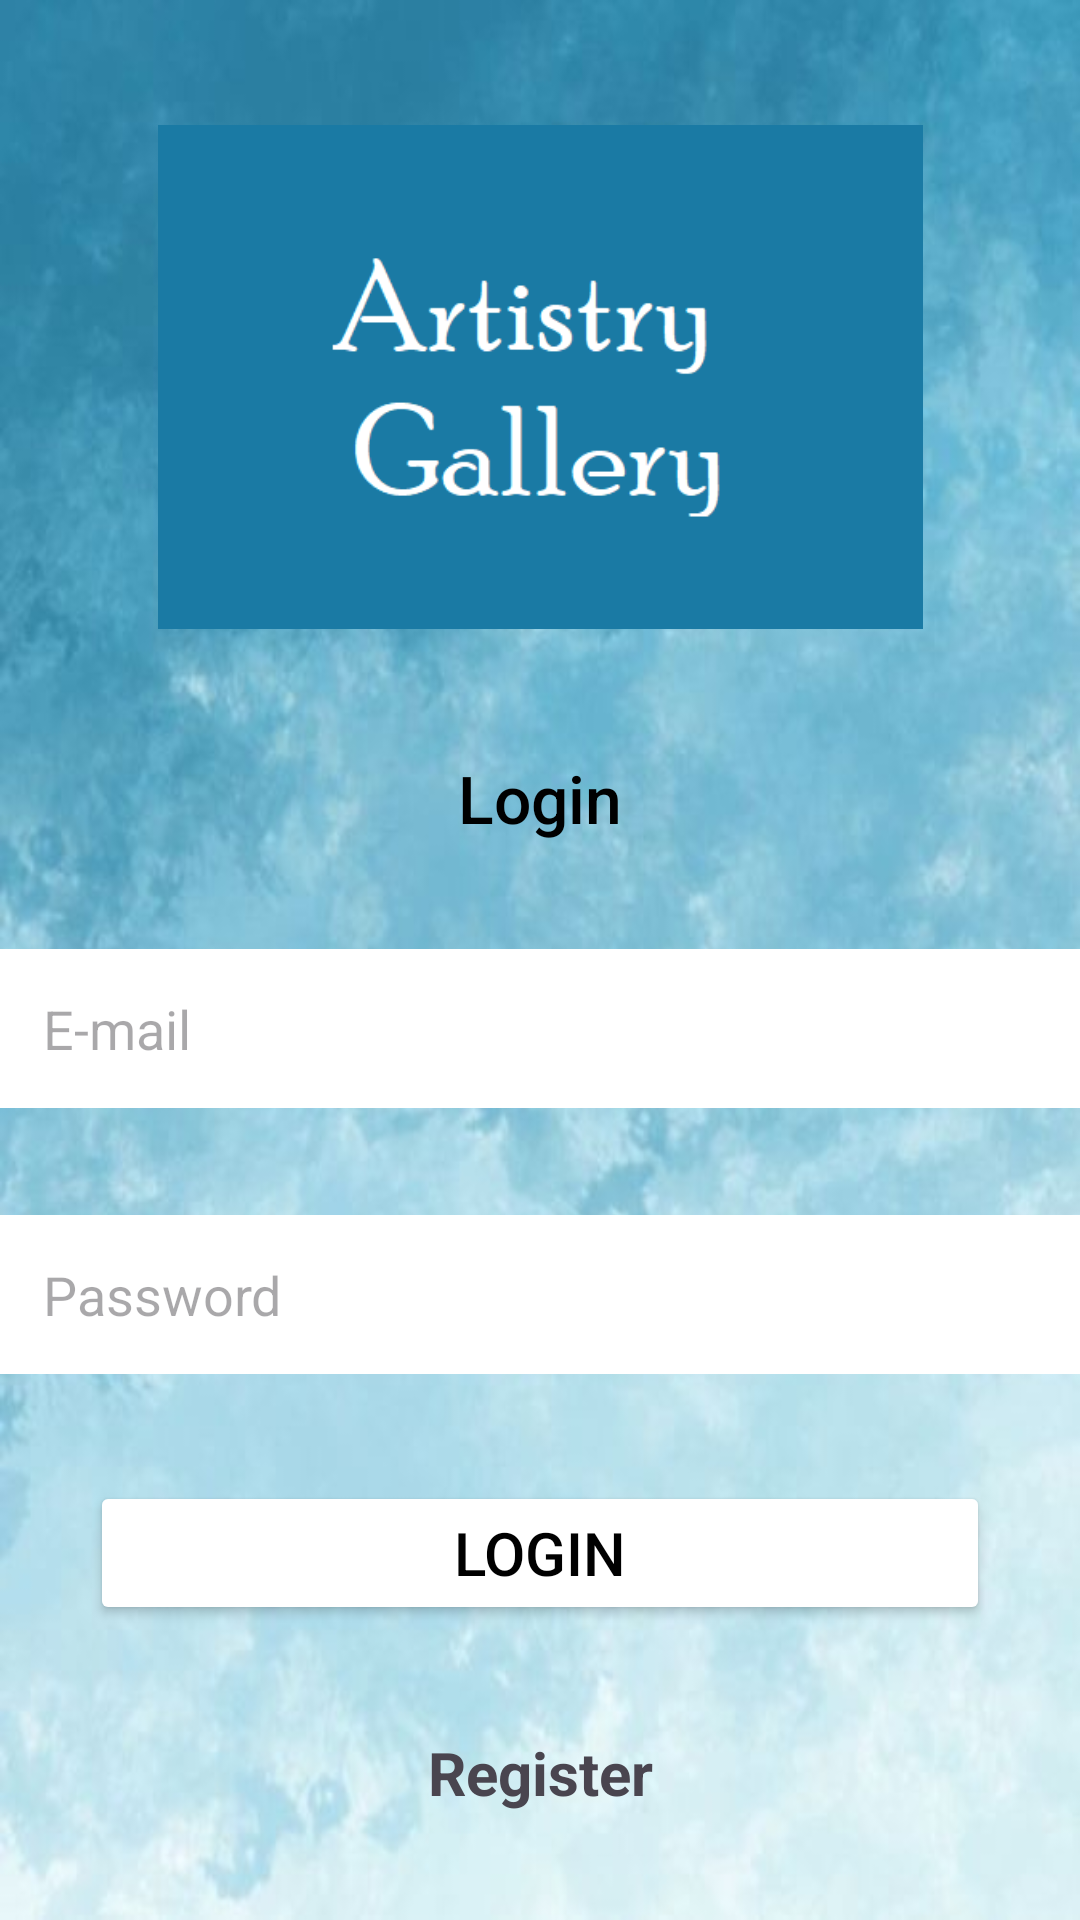

Reconstruct the res/layout file that produces this screen, plus the resources it refers to.
<!-- AndroidManifest.xml: application theme Theme.ArtistryGallery -->
<!-- res/layout/activity_main.xml -->
<?xml version="1.0" encoding="utf-8"?>
<androidx.constraintlayout.widget.ConstraintLayout xmlns:android="http://schemas.android.com/apk/res/android"
    xmlns:app="http://schemas.android.com/apk/res-auto"
    xmlns:tools="http://schemas.android.com/tools"
    android:layout_width="match_parent"
    android:layout_height="match_parent"
    tools:context=".MainActivity">


    <ImageView
        android:id="@+id/backgroundMain"
        android:layout_width="wrap_content"
        android:layout_height="wrap_content"
        app:layout_constraintLeft_toLeftOf="parent"
        app:layout_constraintRight_toRightOf="parent"
        app:layout_constraintTop_toTopOf="parent"
        app:layout_constraintBottom_toBottomOf="parent"
        app:srcCompat="@drawable/blueback"
        android:scaleType="fitXY"/>

    <ImageView
        android:id="@+id/logo"
        app:layout_constraintTop_toTopOf="parent"
        app:layout_constraintBottom_toTopOf="@+id/infoLogin"
        app:layout_constraintRight_toRightOf="parent"
        app:layout_constraintLeft_toLeftOf="parent"
        android:layout_width="255dp"
        android:layout_height="180dp"
        app:srcCompat="@drawable/gallery"
        tools:layout_editor_absoluteX="68dp"
        tools:layout_editor_absoluteY="100dp" />

    <TextView
        android:id="@+id/infoLogin"
        app:layout_constraintTop_toBottomOf="@+id/logo"
        app:layout_constraintBottom_toTopOf="@+id/email"
        app:layout_constraintLeft_toLeftOf="parent"
        app:layout_constraintRight_toRightOf="parent"
        android:layout_width="match_parent"
        android:layout_height="wrap_content"
        android:fontFamily="sans-serif-medium"
        android:gravity="center_horizontal"
        android:text="Login"
        android:textColor="@color/black"
        android:textSize="22dp"
        tools:layout_editor_absoluteX="159dp"
        tools:layout_editor_absoluteY="278dp" />

    <EditText
        android:id="@+id/email"
        app:layout_constraintTop_toBottomOf="@+id/infoLogin"
        app:layout_constraintBottom_toTopOf="@+id/password"
        app:layout_constraintRight_toRightOf="parent"
        app:layout_constraintLeft_toLeftOf="parent"
        android:layout_width="match_parent"
        android:layout_height="wrap_content"
        android:ems="10"
        android:inputType="textEmailAddress"
        android:hint="E-mail"
        tools:layout_editor_absoluteX="83dp"
        tools:layout_editor_absoluteY="304dp"
        android:background="@color/white"
        android:padding="7pt"/>

    <EditText
        android:id="@+id/password"
        app:layout_constraintTop_toBottomOf="@+id/email"
        app:layout_constraintBottom_toTopOf="@+id/Login"
        app:layout_constraintLeft_toLeftOf="parent"
        app:layout_constraintRight_toRightOf="parent"
        android:layout_width="match_parent"
        android:layout_height="wrap_content"
        android:ems="10"
        android:inputType="textPassword"
        android:hint="Password"
        tools:layout_editor_absoluteX="88dp"
        tools:layout_editor_absoluteY="371dp"
        android:background="@color/white"
        android:padding="7pt"/>

    <Button
        android:id="@+id/Login"
        android:layout_width="match_parent"
        android:layout_height="wrap_content"
        android:layout_marginHorizontal="30dp"
        android:fontFamily="sans-serif-medium"
        android:text="Login"
        android:textColor="@color/black"
        android:textSize="20dp"
        app:layout_constraintBottom_toTopOf="@+id/registerLogin"
        app:layout_constraintLeft_toLeftOf="parent"
        app:layout_constraintRight_toRightOf="parent"
        app:layout_constraintTop_toBottomOf="@+id/password" />

    <TextView
        android:id="@+id/registerLogin"
        android:layout_width="wrap_content"
        android:layout_height="wrap_content"
        android:layout_gravity="right"
        android:fontFamily="sans-serif"
        android:text="Register"
        android:textSize="20dp"
        android:textStyle="bold"
        app:layout_constraintBottom_toBottomOf="parent"
        app:layout_constraintRight_toRightOf="parent"
        app:layout_constraintLeft_toLeftOf="parent"
        app:layout_constraintTop_toBottomOf="@id/Login" />

</androidx.constraintlayout.widget.ConstraintLayout>
<!-- resources referenced by this layout -->
<resources>
  <color name="black">#FF000000</color>
  <color name="white">#FFFFFFFF</color>
  <!-- drawable blueback: png bitmap (drawable, 31933 bytes) -->
  <!-- drawable gallery: png bitmap (drawable, 7804 bytes) -->
  <style name="Theme.ArtistryGallery" parent="Base.Theme.ArtistryGallery" />
  <style name="Base.Theme.ArtistryGallery" parent="Theme.Material3.DayNight.NoActionBar">
          
          <item name="colorButtonNormal">@color/white</item>
          
      </style>
</resources>
